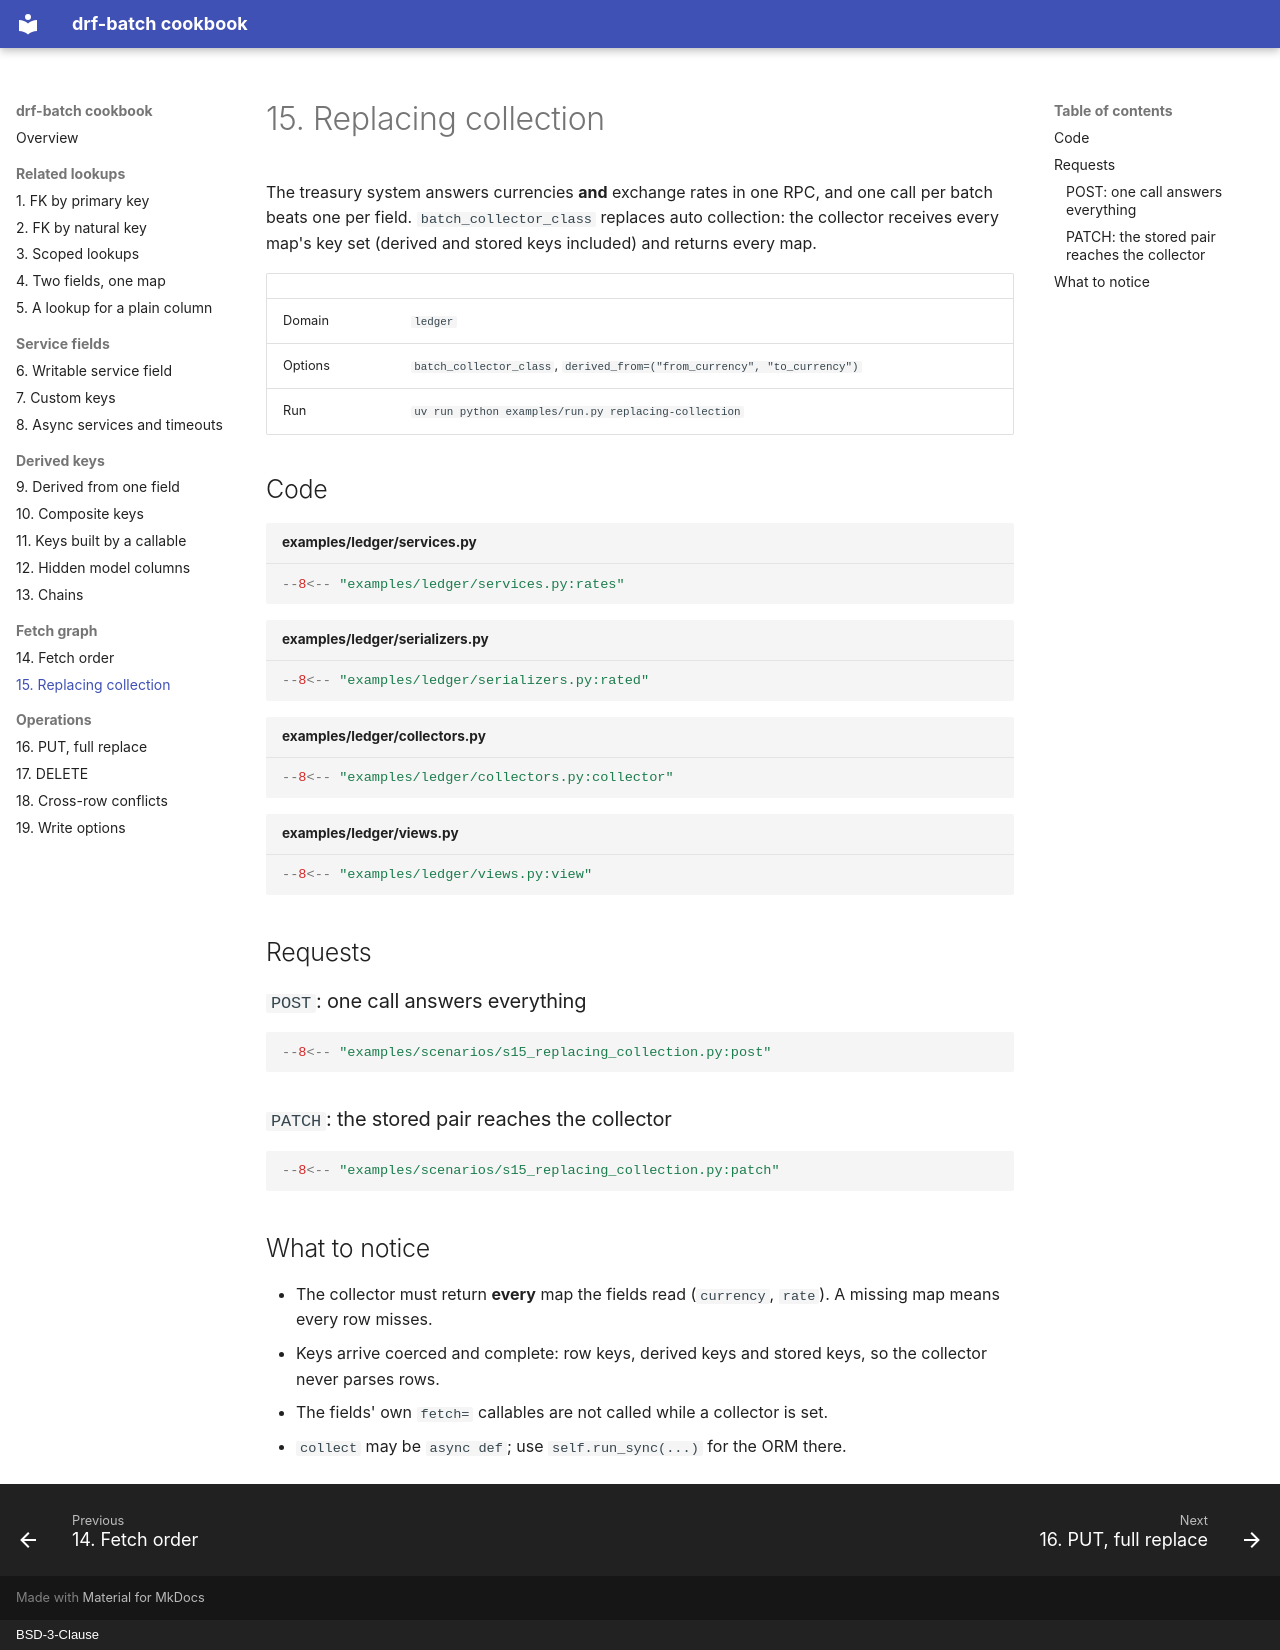

repository: matink112/drf-batch-cookbook · page: 15-replacing-collection/index.html · generator: mkdocs · copyright: BSD-3-Clause

# 15. Replacing collection

The treasury system answers currencies **and** exchange rates in one RPC, and
one call per batch beats one per field. `batch_collector_class` replaces auto
collection: the collector receives every map's key set (derived and stored
keys included) and returns every map.

| | |
|---|---|
| Domain | `ledger` |
| Options | `batch_collector_class`, `derived_from=("from_currency", "to_currency")` |
| Run | `uv run python examples/run.py replacing-collection` |

## Code

```python title="examples/ledger/services.py"
--8<-- "examples/ledger/services.py:rates"
```

```python title="examples/ledger/serializers.py"
--8<-- "examples/ledger/serializers.py:rated"
```

```python title="examples/ledger/collectors.py"
--8<-- "examples/ledger/collectors.py:collector"
```

```python title="examples/ledger/views.py"
--8<-- "examples/ledger/views.py:view"
```

## Requests

### `POST`: one call answers everything

```python
--8<-- "examples/scenarios/s15_replacing_collection.py:post"
```

### `PATCH`: the stored pair reaches the collector

```python
--8<-- "examples/scenarios/s15_replacing_collection.py:patch"
```

## What to notice

- The collector must return **every** map the fields read (`currency`,
  `rate`). A missing map means every row misses.
- Keys arrive coerced and complete: row keys, derived keys and stored keys,
  so the collector never parses rows.
- The fields' own `fetch=` callables are not called while a collector is set.
- `collect` may be `async def`; use `self.run_sync(...)` for the ORM there.
